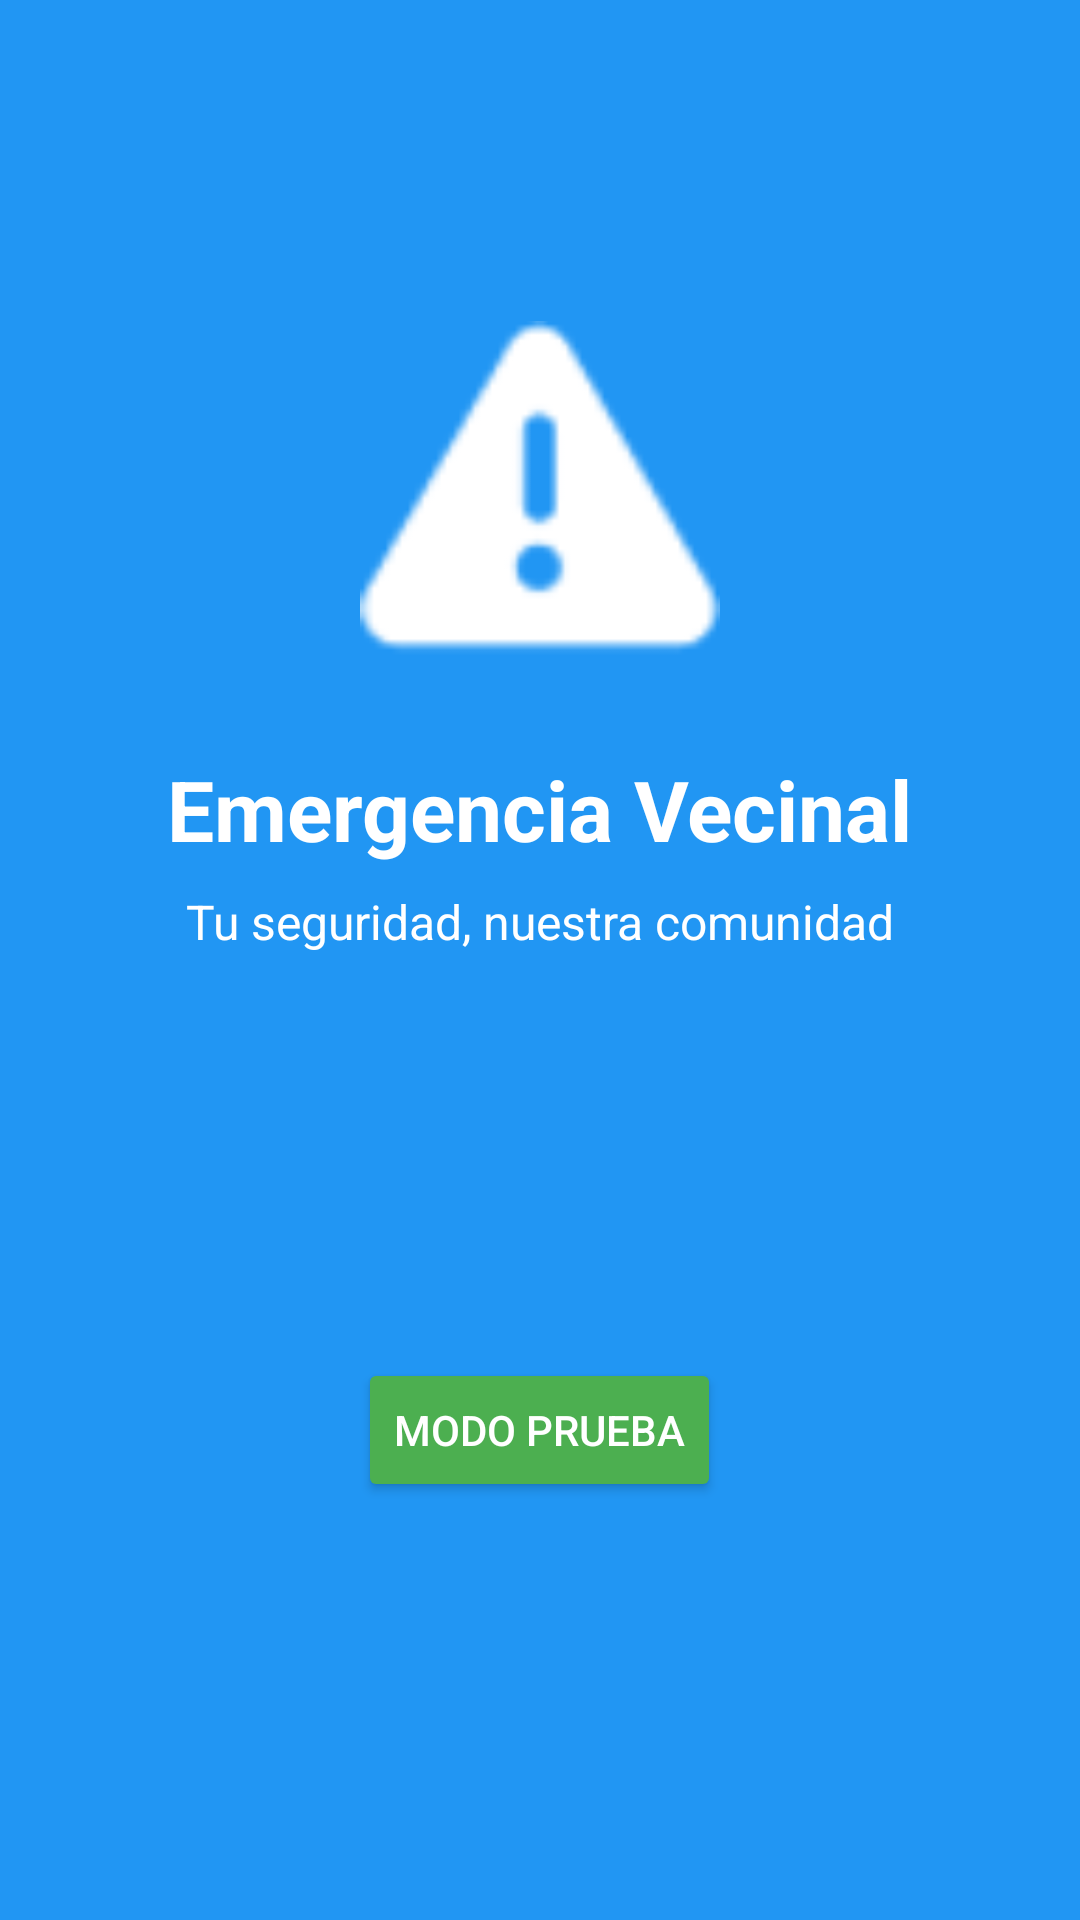

Layout XML and referenced resources for this Android screen:
<!-- AndroidManifest.xml: activity theme Theme.AppCompat.Light.NoActionBar -->
<!-- res/layout/activity_splash.xml -->
<?xml version="1.0" encoding="utf-8"?>
<RelativeLayout xmlns:android="http://schemas.android.com/apk/res/android"
    xmlns:app="http://schemas.android.com/apk/res-auto"
    android:layout_width="match_parent"
    android:layout_height="match_parent"
    android:background="@color/primary"
    android:gravity="center">

    <LinearLayout
        android:layout_width="wrap_content"
        android:layout_height="wrap_content"
        android:layout_centerInParent="true"
        android:gravity="center"
        android:orientation="vertical">

        
        <ImageView
            android:layout_width="120dp"
            android:layout_height="120dp"
            android:src="@android:drawable/ic_dialog_alert"
            app:tint="@color/white" />

        
        <TextView
            android:layout_width="wrap_content"
            android:layout_height="wrap_content"
            android:layout_marginTop="24dp"
            android:text="@string/splash_title"
            android:textColor="@color/white"
            android:textSize="28sp"
            android:textStyle="bold" />

        
        <TextView
            android:layout_width="wrap_content"
            android:layout_height="wrap_content"
            android:layout_marginTop="8dp"
            android:text="@string/splash_subtitle"
            android:textColor="@color/white"
            android:textSize="16sp" />

    </LinearLayout>

    
    <Button
        android:id="@+id/btnTestMode"
        android:layout_width="wrap_content"
        android:layout_height="wrap_content"
        android:layout_alignParentBottom="true"
        android:layout_centerHorizontal="true"
        android:layout_marginBottom="32dp"
        android:backgroundTint="@color/emergency_access"
        android:text="@string/test_mode"
        android:textColor="@color/white" />

</RelativeLayout>
<!-- resources referenced by this layout -->
<resources>
  <color name="emergency_access">#4CAF50</color>
  <color name="primary">#2196F3</color>
  <color name="white">#FFFFFFFF</color>
  <string name="splash_subtitle">Tu seguridad, nuestra comunidad</string>
  <string name="splash_title">Emergencia Vecinal</string>
  <string name="test_mode">Modo Prueba</string>
</resources>
